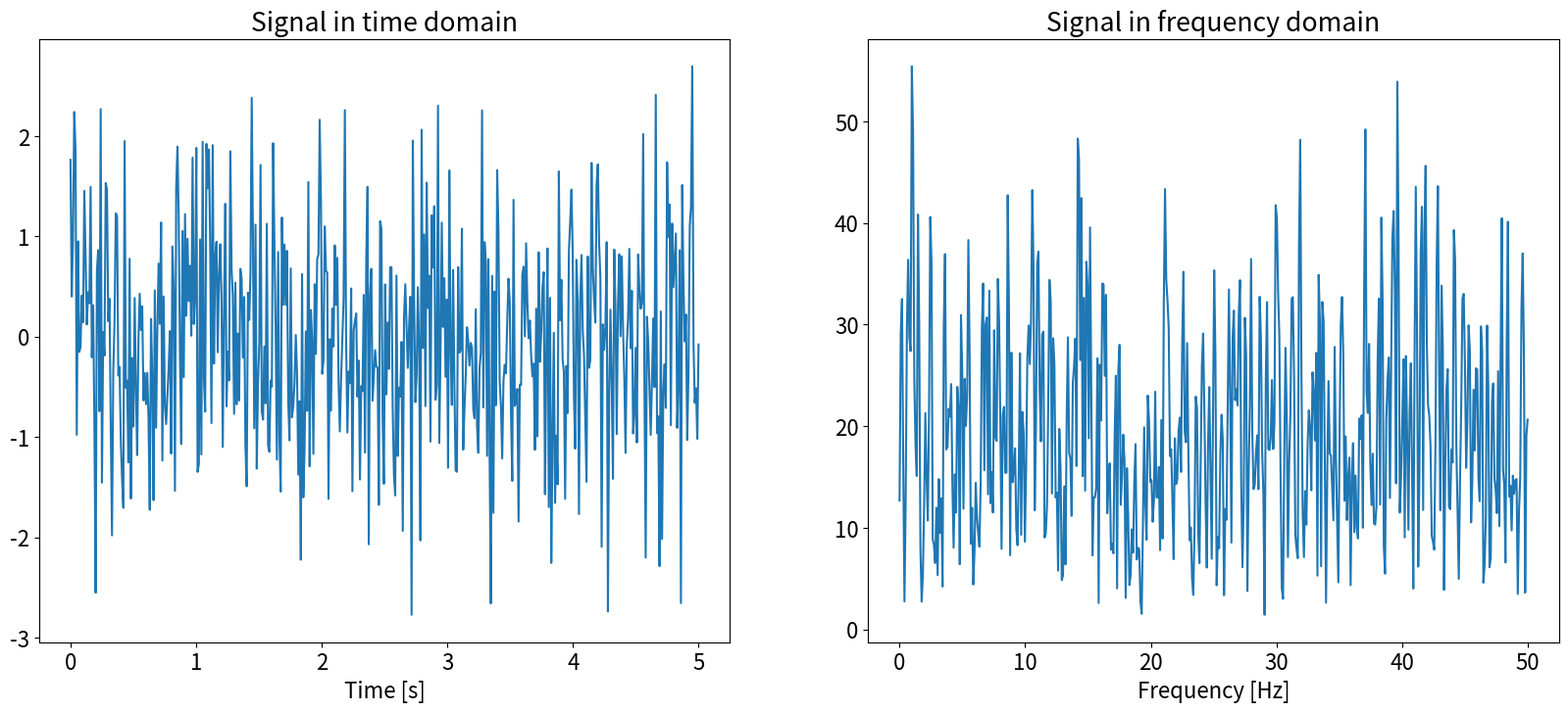
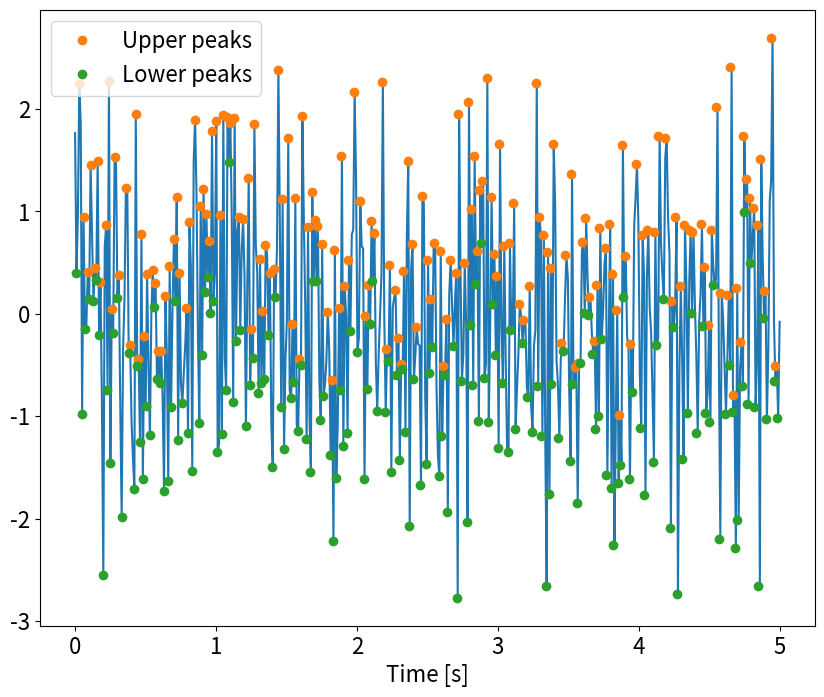
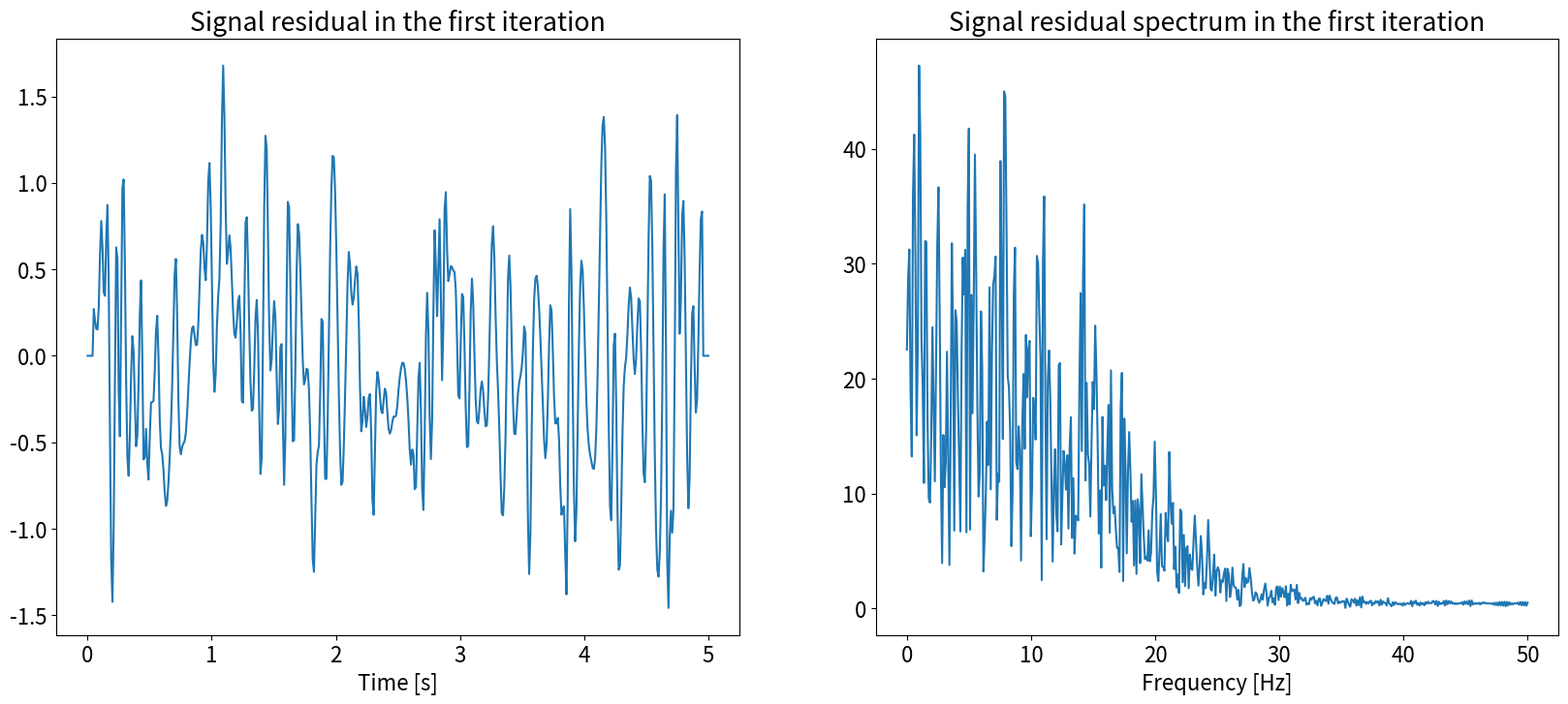
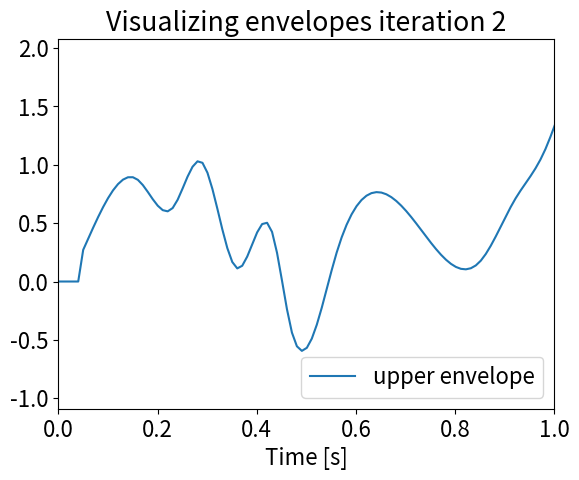
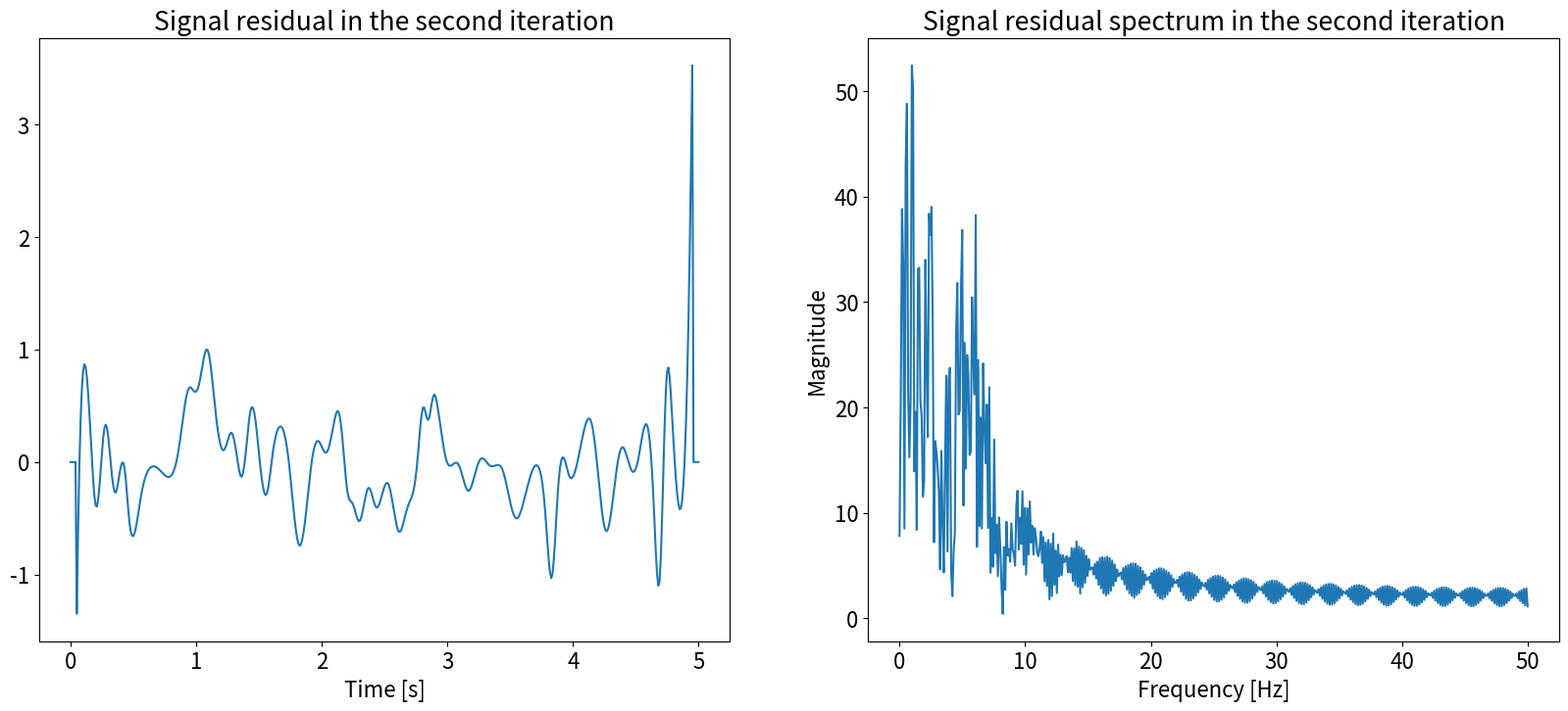
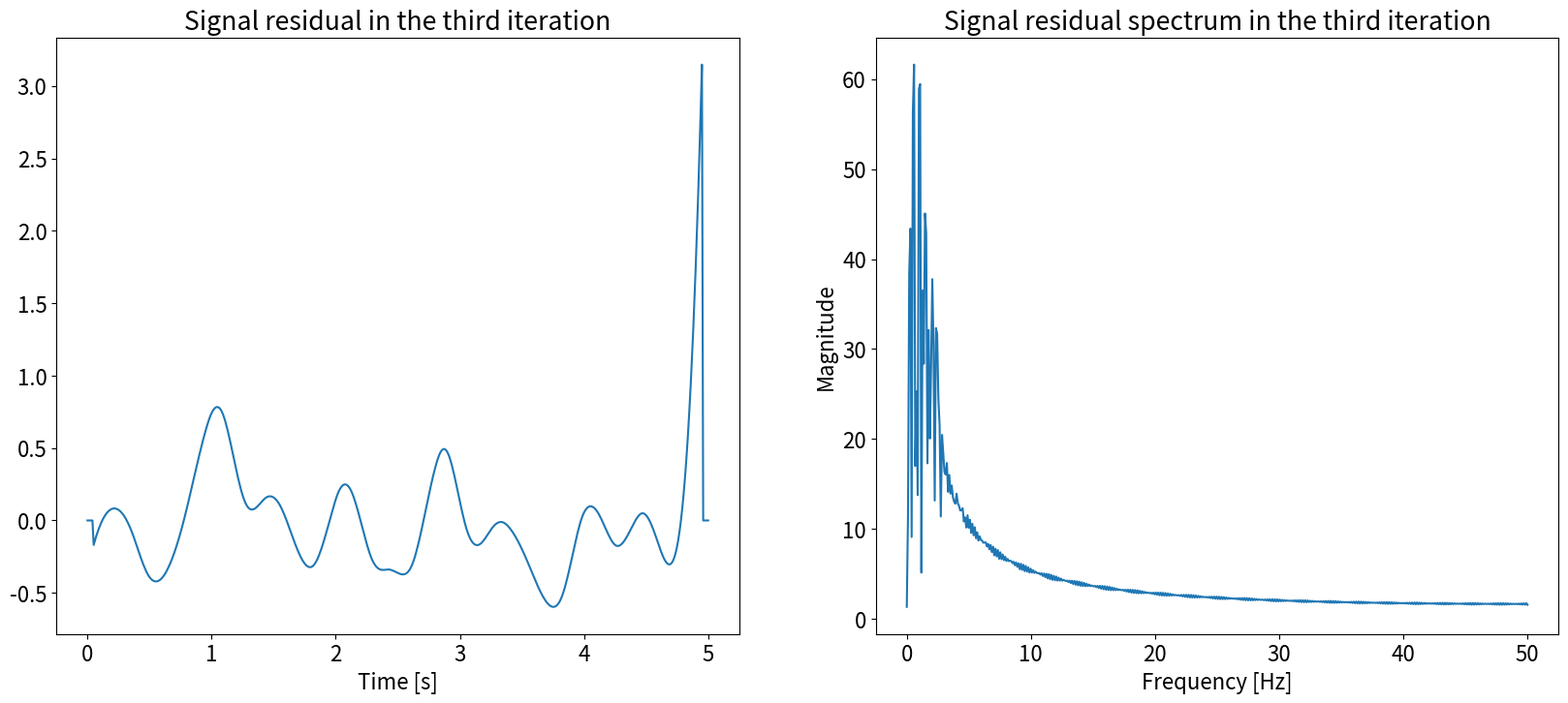
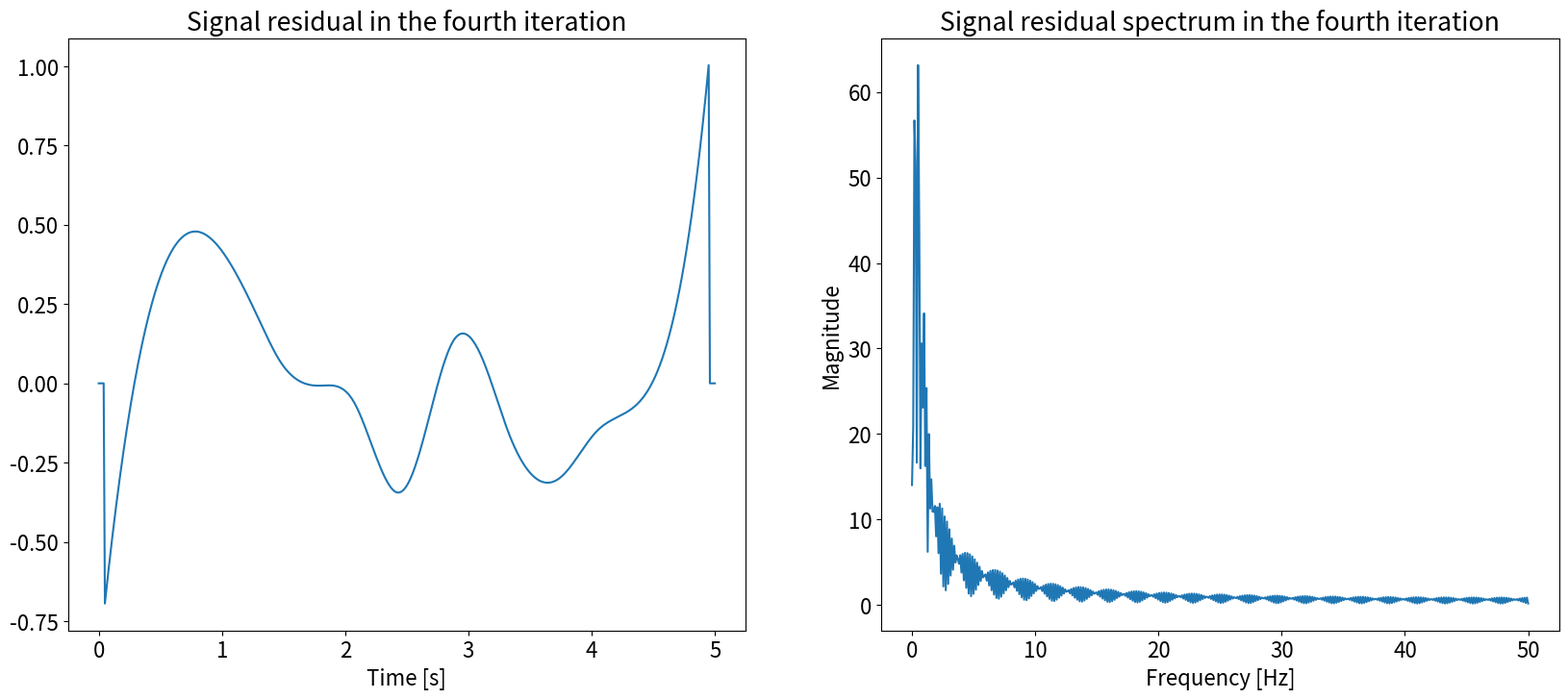
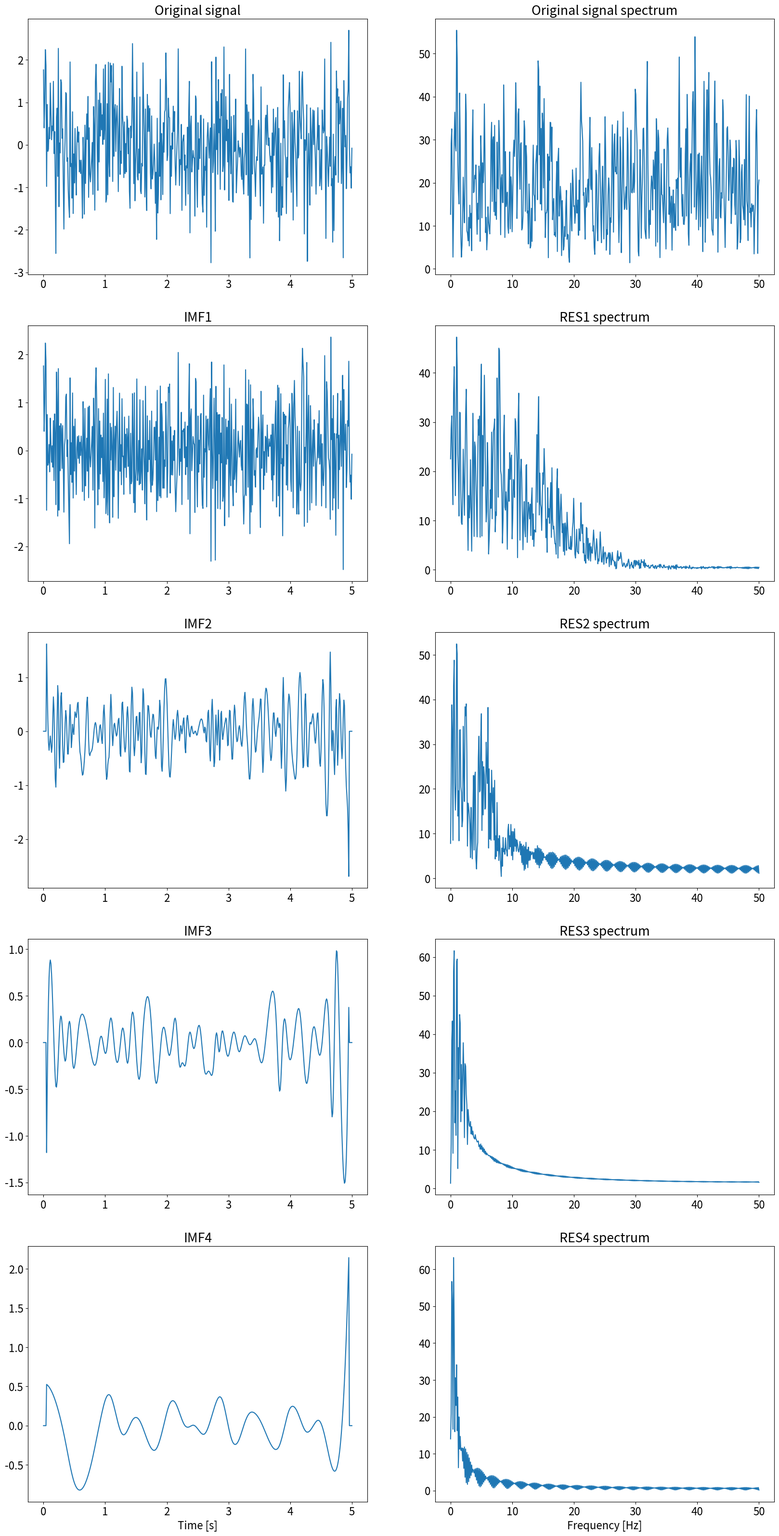

The matplotlib source for these figures, in order:
# First, import the necessary libraries

import numpy as np
import matplotlib.pyplot as plt
from scipy.fftpack import fft
from scipy.signal import find_peaks
from scipy.interpolate import interp1d


# Generate random signal
np.random.seed(0) # For reproducibility
x = np.random.randn(500)
fs = 100 # Example sampling frequency in Hz
tAxis = np.linspace(0,5,500) # in seconds

# Calculate Fast Fourier Transform
xfft = np.abs(fft(x,1024))
xfft = xfft[0:512]
fAxis = np.linspace(0,50,512) # in Hz

plt.rcParams.update({'font.size' : 16})

plt.figure(figsize = (20,8))
plt.subplot(1,2,1)
plt.plot(tAxis,x)
plt.xlabel('Time [s]')
plt.title('Signal in time domain')
plt.subplot(1,2,2)
plt.plot(fAxis,xfft)
plt.title('Signal in frequency domain')
plt.xlabel('Frequency [Hz]')




upper_peaks, _ = find_peaks(x)
lower_peaks, _ = find_peaks(-x)

plt.rcParams.update({'font.size' : 16})
plt.figure(figsize = (10,8))
plt.plot(tAxis,x)
a=upper_peaks/fs
plt.plot(upper_peaks/fs,x[upper_peaks],'o',label = 'Upper peaks')
plt.plot(lower_peaks/fs,x[lower_peaks],'o',label = 'Lower peaks')
plt.xlabel('Time [s]')
plt.legend(loc = 'upper left')


f1 = interp1d(upper_peaks/fs,x[upper_peaks], kind = 'cubic', fill_value = 'extrapolate')
f2 = interp1d(lower_peaks/fs,x[lower_peaks], kind = 'cubic', fill_value = 'extrapolate')

y1 = f1(tAxis)
y2 = f2(tAxis)

# Zero padding to avoid singularities at the edges of the signal
y1[0:5] = 0
y1[-5:] = 0
y2[0:5] = 0
y2[-5:] = 0
avg_envelope = (y1 + y2) / 2


#plt.figure(figsize = (10,8))
#plt.plot(tAxis,x, label = 'signal')
#plt.plot(tAxis,y1, label = 'upper envelope')
#plt.plot(tAxis,y2, label = 'lower envelope')
#plt.plot(tAxis,avg_envelope, label = 'average envelope')
#plt.title('Visualizing envelopes')
#plt.xlim(0,1)
#plt.xlabel('Time [s]')
#plt.legend(loc = 'lower right')


res1 = avg_envelope
imf1 = x - avg_envelope

# Calculate Fast Fourier Transform
xfft1 = np.abs(fft(res1,1024))
xfft1 = xfft1[0:512]

plt.figure(figsize = (20,8))
plt.subplot(1,2,1)
plt.plot(tAxis,res1)
plt.xlabel('Time [s]')
plt.title('Signal residual in the first iteration')
plt.subplot(1,2,2)
plt.plot(fAxis,xfft1)
plt.xlabel('Frequency [Hz]')
plt.title('Signal residual spectrum in the first iteration')


upper_peaks, _ = find_peaks(res1)
lower_peaks, _ = find_peaks(-res1)

#plt.figure()
#plt.plot(tAxis, res1)
#plt.plot(upper_peaks/fs,res1[upper_peaks],'o',label = 'Upper peaks')
#plt.plot(lower_peaks/fs,res1[lower_peaks],'o',label = 'Lower peaks')
#plt.legend()

f1 = interp1d(upper_peaks/fs,res1[upper_peaks], kind = 'cubic', fill_value = 'extrapolate')
f2 = interp1d(lower_peaks/fs,res1[lower_peaks], kind = 'cubic', fill_value = 'extrapolate')

y1 = f1(tAxis)
y2 = f2(tAxis)
y1[0:5] = 0
y1[-5:] = 0
y2[0:5] = 0
y2[-5:] = 0

avg_envelope = (y1 + y2) / 2


plt.figure()
#plt.plot(tAxis,res1, label = 'signal')
plt.plot(tAxis,y1, label = 'upper envelope')
#plt.plot(tAxis,y2, label = 'lower envelope')
#plt.plot(tAxis,avg_envelope, label = 'average envelope')
plt.title('Visualizing envelopes iteration 2')
plt.xlim(0,1)
plt.xlabel('Time [s]')
plt.legend(loc = 'lower right')

res2 = avg_envelope
imf2 = res1 - avg_envelope


# Calculate Fast Fourier Transform
xfft2 = np.abs(fft(res2,1024))
xfft2 = xfft2[0:512]

plt.figure(figsize = (20,8))
plt.subplot(1,2,1)
plt.plot(tAxis,res2)
plt.xlabel('Time [s]')
plt.title('Signal residual in the second iteration')
plt.subplot(1,2,2)
plt.plot(fAxis,xfft2)
plt.xlabel('Frequency [Hz]')
plt.ylabel('Magnitude')
plt.title('Signal residual spectrum in the second iteration')



upper_peaks, _ = find_peaks(res2)
lower_peaks, _ = find_peaks(-res2)

f1 = interp1d(upper_peaks/fs,res2[upper_peaks], kind = 'cubic', fill_value = 'extrapolate')
f2 = interp1d(lower_peaks/fs,res2[lower_peaks], kind = 'cubic', fill_value = 'extrapolate')

y1 = f1(tAxis)
y2 = f2(tAxis)
y1[0:5] = 0
y1[-5:] = 0
y2[0:5] = 0
y2[-5:] = 0

avg_envelope = (y1 + y2) / 2

#plt.figure()
#plt.plot(tAxis,res2, label = 'signal')
#plt.plot(tAxis,y1, label = 'upper envelope')
#plt.plot(tAxis,y2, label = 'lower envelope')
#plt.plot(tAxis,avg_envelope, label = 'average envelope')
#plt.title('Visualizing envelopes iteration 3')
#plt.xlim(0,1)
#plt.xlabel('Time [s]')
#plt.legend(loc = 'lower right')


res3 = avg_envelope
imf3 = res2 - avg_envelope
# Calculate Fast Fourier Transform
xfft3 = np.abs(fft(res3,1024))
xfft3 = xfft3[0:512]

plt.figure(figsize = (20,8))
plt.subplot(1,2,1)
plt.plot(tAxis,res3)
plt.xlabel('Time [s]')
plt.title('Signal residual in the third iteration')
plt.subplot(1,2,2)
plt.plot(fAxis,xfft3)
plt.xlabel('Frequency [Hz]')
plt.ylabel('Magnitude')
plt.title('Signal residual spectrum in the third iteration')



upper_peaks, _ = find_peaks(res3)
lower_peaks, _ = find_peaks(-res3)

f1 = interp1d(upper_peaks/fs,res3[upper_peaks], kind = 'cubic', fill_value = 'extrapolate')
f2 = interp1d(lower_peaks/fs,res3[lower_peaks], kind = 'cubic', fill_value = 'extrapolate')

y1 = f1(tAxis)
y2 = f2(tAxis)
y1[0:5] = 0
y1[-5:] = 0
y2[0:5] = 0
y2[-5:] = 0

avg_envelope = (y1 + y2) / 2

res4 = avg_envelope
imf4 = res3 - avg_envelope
# Calculate Fast Fourier Transform
xfft4 = np.abs(fft(res4,1024))
xfft4 = xfft4[0:512]

plt.figure(figsize = (20,8))
plt.subplot(1,2,1)
plt.plot(tAxis,res4)
plt.xlabel('Time [s]')
plt.title('Signal residual in the fourth iteration')
plt.subplot(1,2,2)
plt.plot(fAxis,xfft4)
plt.xlabel('Frequency [Hz]')
plt.ylabel('Magnitude')
plt.title('Signal residual spectrum in the fourth iteration')





plt.figure(figsize = (20,40))
plt.subplot(5,2,1)
plt.plot(tAxis,x)
plt.title('Original signal')
plt.subplot(5,2,2)
plt.plot(fAxis,xfft)
plt.title('Original signal spectrum')
plt.subplot(5,2,3)
plt.plot(tAxis,imf1)
plt.title('IMF1')
plt.subplot(5,2,4)
plt.plot(fAxis,xfft1)
plt.title('RES1 spectrum')
plt.subplot(5,2,5)
plt.plot(tAxis,imf2)
plt.title('IMF2')
plt.subplot(5,2,6)
plt.plot(fAxis,xfft2)
plt.title('RES2 spectrum')
plt.subplot(5,2,7)
plt.plot(tAxis,imf3)
plt.title('IMF3')
plt.subplot(5,2,8)
plt.plot(fAxis,xfft3)
plt.title('RES3 spectrum')
plt.subplot(5,2,9)
plt.plot(tAxis,imf4)
plt.title('IMF4')
plt.xlabel('Time [s]')
plt.subplot(5,2,10)
plt.plot(fAxis,xfft4)
plt.title('RES4 spectrum')
plt.xlabel('Frequency [Hz]')

plt.show()
